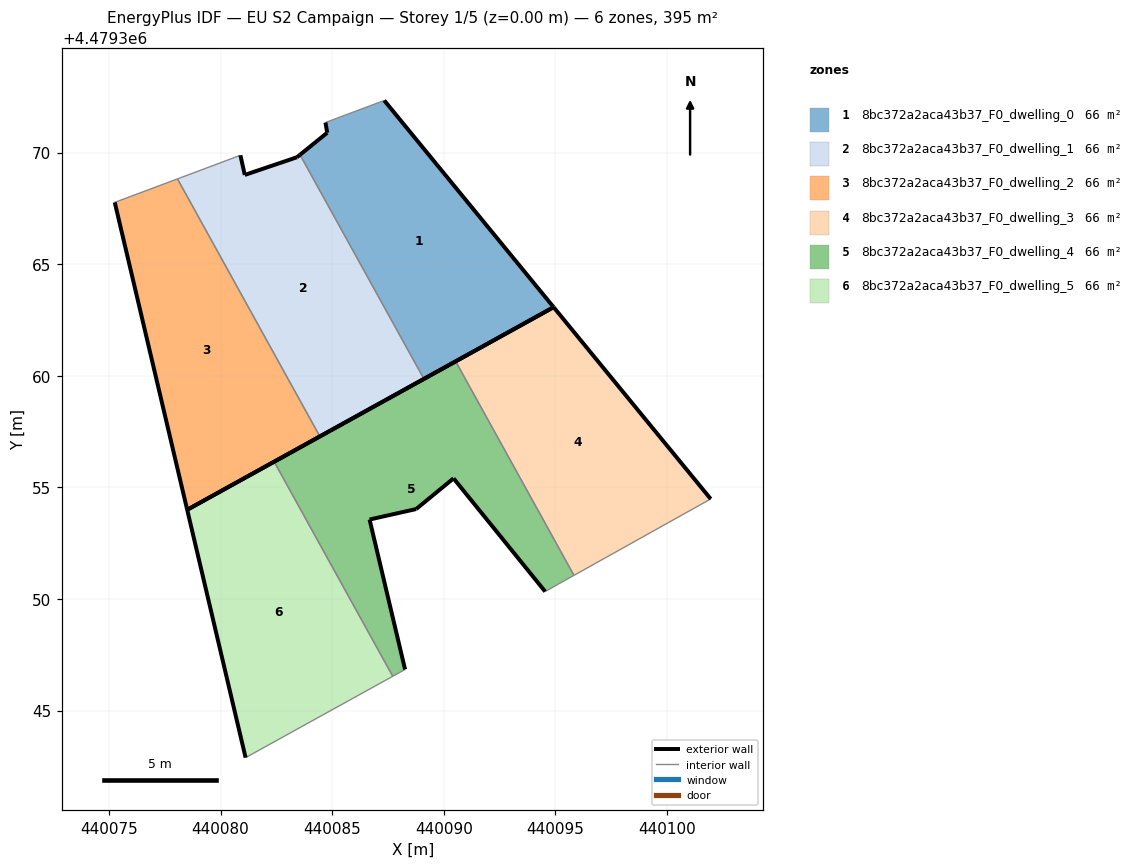
=== STOREY PLAN SPEC (per zone: floor XY polygon, exterior-wall plan segments, windows/doors) ===
zone 1: 8bc372a2aca43b37_F0_dwelling_0  (65.8 m²)
  floor: (440094.92, 4479363.07) (440087.33, 4479372.34) (440084.70, 4479371.35) (440084.78, 4479370.89) (440083.56, 4479369.90) (440089.11, 4479359.86)
  exterior wall: (440087.33, 4479372.34) – (440094.92, 4479363.07)  [12.0 m]
  exterior wall: (440094.92, 4479363.07) – (440089.11, 4479359.86)  [6.6 m]
  exterior wall: (440083.56, 4479369.90) – (440084.78, 4479370.89)  [1.6 m]
  exterior wall: (440084.78, 4479370.89) – (440084.70, 4479371.35)  [0.5 m]
  interior walls: 2
zone 2: 8bc372a2aca43b37_F0_dwelling_1  (65.8 m²)
  floor: (440089.11, 4479359.86) (440083.56, 4479369.90) (440083.42, 4479369.79) (440081.08, 4479369.00) (440080.89, 4479369.88) (440078.07, 4479368.82) (440084.45, 4479357.28)
  exterior wall: (440083.42, 4479369.79) – (440083.56, 4479369.90)  [0.2 m]
  exterior wall: (440089.11, 4479359.86) – (440084.45, 4479357.28)  [5.3 m]
  exterior wall: (440080.89, 4479369.88) – (440081.08, 4479369.00)  [0.9 m]
  exterior wall: (440081.08, 4479369.00) – (440083.42, 4479369.79)  [2.5 m]
  interior walls: 3
zone 3: 8bc372a2aca43b37_F0_dwelling_2  (65.8 m²)
  floor: (440084.45, 4479357.28) (440078.07, 4479368.82) (440075.26, 4479367.77) (440078.50, 4479354.00)
  exterior wall: (440078.50, 4479354.00) – (440075.26, 4479367.77)  [14.2 m]
  exterior wall: (440084.45, 4479357.28) – (440078.50, 4479354.00)  [6.8 m]
  interior walls: 2
zone 4: 8bc372a2aca43b37_F0_dwelling_3  (65.8 m²)
  floor: (440101.96, 4479354.48) (440094.92, 4479363.07) (440090.53, 4479360.65) (440095.83, 4479351.06)
  exterior wall: (440090.53, 4479360.65) – (440094.92, 4479363.07)  [5.0 m]
  exterior wall: (440094.92, 4479363.07) – (440101.96, 4479354.48)  [11.1 m]
  interior walls: 2
zone 5: 8bc372a2aca43b37_F0_dwelling_4  (65.8 m²)
  floor: (440094.54, 4479350.33) (440095.12, 4479350.66) (440095.83, 4479351.06) (440090.53, 4479360.65) (440082.40, 4479356.15) (440087.71, 4479346.54) (440088.27, 4479346.84) (440086.67, 4479353.56) (440088.76, 4479354.03) (440090.44, 4479355.40)
  exterior wall: (440086.67, 4479353.56) – (440088.27, 4479346.84)  [6.9 m]
  exterior wall: (440082.40, 4479356.15) – (440090.53, 4479360.65)  [9.3 m]
  exterior wall: (440094.54, 4479350.33) – (440090.44, 4479355.40)  [6.5 m]
  exterior wall: (440090.44, 4479355.40) – (440088.76, 4479354.03)  [2.2 m]
  exterior wall: (440088.76, 4479354.03) – (440086.67, 4479353.56)  [2.1 m]
  interior walls: 5
zone 6: 8bc372a2aca43b37_F0_dwelling_5  (65.8 m²)
  floor: (440087.71, 4479346.54) (440082.40, 4479356.15) (440078.50, 4479354.00) (440081.12, 4479342.89)
  exterior wall: (440081.12, 4479342.89) – (440078.50, 4479354.00)  [11.4 m]
  exterior wall: (440078.50, 4479354.00) – (440082.40, 4479356.15)  [4.5 m]
  interior walls: 2

=== DERIVED (storey summary) ===
Building: EU S2 Campaign
Storey: 1 of 5  (floor level z = 0.00 m)
Storey gross floor area: 395.0 m²
Zones on this storey: 6
  - 8bc372a2aca43b37_F0_dwelling_0: floor 65.8 m²; exterior wall 20.6 m (61.9 m²); WWR 0.0%
  - 8bc372a2aca43b37_F0_dwelling_1: floor 65.8 m²; exterior wall 8.9 m (26.6 m²); WWR 0.0%
  - 8bc372a2aca43b37_F0_dwelling_2: floor 65.8 m²; exterior wall 20.9 m (62.8 m²); WWR 0.0%
  - 8bc372a2aca43b37_F0_dwelling_3: floor 65.8 m²; exterior wall 16.1 m (48.4 m²); WWR 0.0%
  - 8bc372a2aca43b37_F0_dwelling_4: floor 65.8 m²; exterior wall 27.0 m (81.1 m²); WWR 0.0%
  - 8bc372a2aca43b37_F0_dwelling_5: floor 65.8 m²; exterior wall 15.9 m (47.6 m²); WWR 0.0%
Zone adjacency (shared interzone walls):
  - 8bc372a2aca43b37_F0_dwelling_0 ↔ 8bc372a2aca43b37_F0_dwelling_1
  - 8bc372a2aca43b37_F0_dwelling_1 ↔ 8bc372a2aca43b37_F0_dwelling_2
  - 8bc372a2aca43b37_F0_dwelling_3 ↔ 8bc372a2aca43b37_F0_dwelling_4
  - 8bc372a2aca43b37_F0_dwelling_4 ↔ 8bc372a2aca43b37_F0_dwelling_5